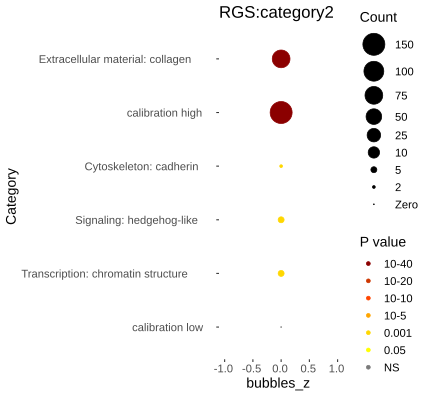

The table this chart was drawn from, first rows:
Category, RGS, AC, PValue, Bonferroni
Extracellular material: collagen, 89, 184, 4.94870519844686e-105, 2.87024901509918e-103
Cytoskeleton: cadherin, 5, 11, 2.36961645579755e-07, 1.37437754436258e-05
Signaling: hedgehog-like, 9, 89, 3.09600051812501e-07, 1.79568030051251e-05
Transcription: chromatin structure, 8, 105, 9.74797174362639e-06, 0.0005654
